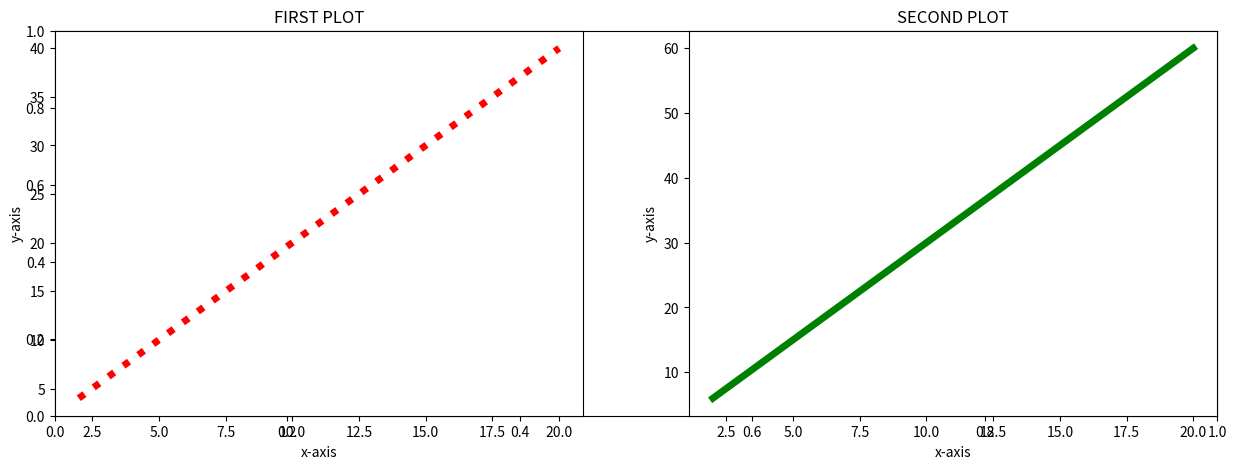

Here is the Python script that generated this plot: (Note: this script raises an exception after producing the figure.)
# importing libraries
import numpy as np
import matplotlib.pyplot as plt

# craeting an array of data for x-axis
x = np.array([2, 4, 6, 8, 10, 12, 14, 16, 18, 20])

# data for y-axis
y_1 = 2*x

# dat for y-axis for another plot
y_2 = 3*x

# figsize() function to adjust the size
# og function
plt.subplots(figsize=(15, 5))

# using subplot function and creating
# plot one
plt.subplot(1, 2, 1)
plt.plot(x, y_1, 'r', linewidth=5, linestyle=':')
plt.title('FIRST PLOT')
plt.xlabel('x-axis')
plt.ylabel('y-axis')

# using subplot function and creating plot two
plt.subplot(1, 2, 2)
plt.plot(x, y_2, 'g', linewidth=5)
plt.title('SECOND PLOT')
plt.xlabel('x-axis')
plt.ylabel('y-axis')

# spce between the plots
plt.tight_layout(4)

# show plot
plt.show()
